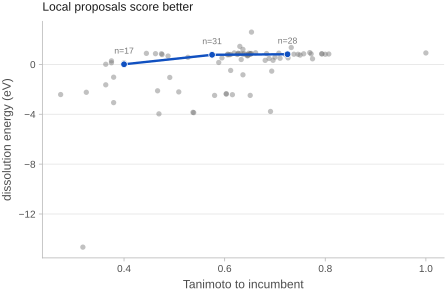

The file beside this chart, header and first rows:
tanimoto_bin_centre, median_energy, n
0.400, 0.0100, 17
0.575, 0.7691, 31
0.725, 0.8135, 28
